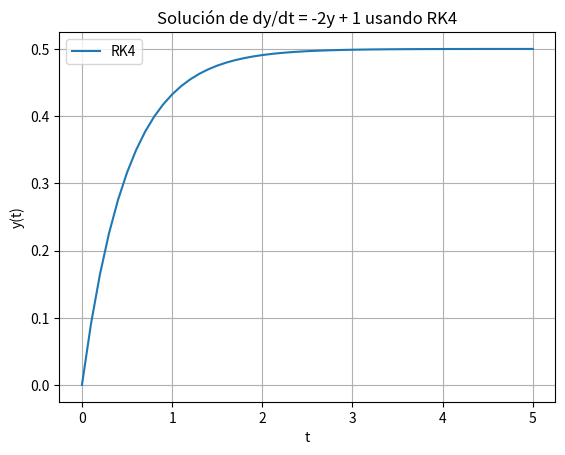

Generate this figure with matplotlib:
import numpy as np
import matplotlib.pyplot as plt

# Definir la función 
def f(t, y):
    return -2 * y + 1

# Método RK4
def runge_kutta_4(f, y0, t0, tf, h):
    n = int((tf - t0) / h)
    t_values = np.linspace(t0, tf, n+1)
    y_values = np.zeros(n+1)
    y_values[0] = y0

    for i in range(n):
        t = t_values[i]
        y = y_values[i]
        
        k1 = h * f(t, y)
        k2 = h * f(t + h/2, y + k1/2)
        k3 = h * f(t + h/2, y + k2/2)
        k4 = h * f(t + h, y + k3)
        
        y_values[i+1] = y + (k1 + 2*k2 + 2*k3 + k4)/6

    return t_values, y_values

# Parámetros
y0 = 0
t0 = 0
tf = 5
h = 0.1

# RK4
t_vals, y_vals = runge_kutta_4(f, y0, t0, tf, h)

# Visualizar
plt.plot(t_vals, y_vals, label="RK4")
plt.xlabel("t")
plt.ylabel("y(t)")
plt.title("Solución de dy/dt = -2y + 1 usando RK4")
plt.grid(True)
plt.legend()
plt.show()